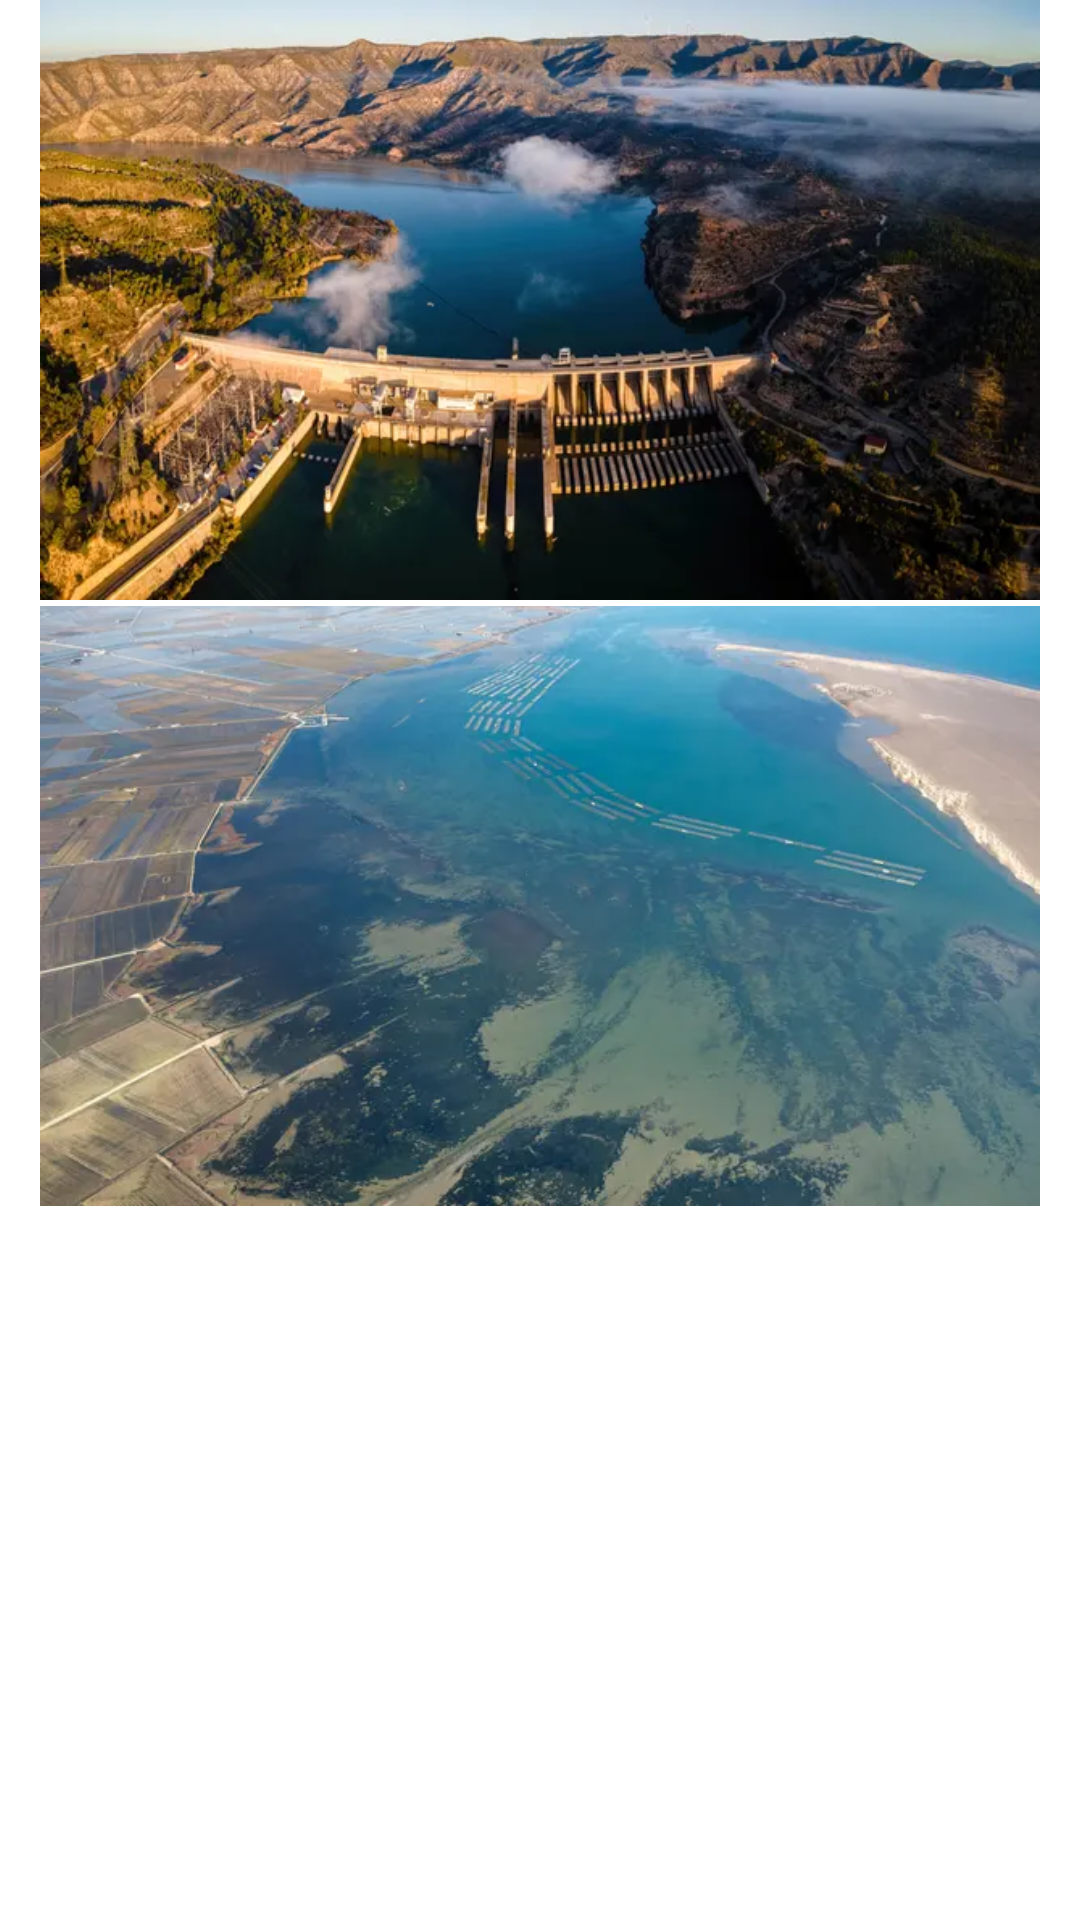

Android layout source for this screen:
<!-- AndroidManifest.xml: application theme Theme.Photo_Show -->
<!-- res/layout/activity_gallery_photos2.xml -->
<?xml version="1.0" encoding="utf-8"?>
<TableLayout
    xmlns:android="http://schemas.android.com/apk/res/android"
    xmlns:app="http://schemas.android.com/apk/res-auto"
    xmlns:tools="http://schemas.android.com/tools"
    android:layout_width="match_parent"
    android:layout_height="match_parent"
    tools:context=".Gallery_Photos2">

    <RelativeLayout
        android:layout_width="421dp"
        android:layout_height="match_parent">

        <ImageView
            android:id="@+id/image_1"
            android:layout_width="match_parent"
            android:layout_height="200dp"
            android:clickable="true"
            android:src="@drawable/beau_nature_3"/>

        <ImageView
            android:id="@+id/image_2"
            android:layout_width="match_parent"
            android:layout_height="200dp"
            android:layout_below="@id/image_1"
            android:layout_marginTop="2dp"
            android:clickable="true"
            android:src="@drawable/beut_nature_4"/>

        <ImageView
            android:id="@+id/image_3"
            android:layout_width="match_parent"
            android:layout_height="200dp"
            android:layout_below="@id/image_2"
            android:layout_marginTop="2dp"
            android:clickable="true"
            android:src="@drawable/nature_2"/>

    </RelativeLayout>


</TableLayout>
<!-- resources referenced by this layout -->
<resources>
  <!-- drawable beau_nature_3: webp bitmap (drawable, 44446 bytes) -->
  <!-- drawable beut_nature_4: webp bitmap (drawable, 27824 bytes) -->
  <style name="Theme.Photo_Show" parent="Theme.MaterialComponents.DayNight.DarkActionBar">
          
          <item name="colorPrimary">@color/purple_500</item>
          <item name="colorPrimaryVariant">@color/purple_700</item>
          <item name="colorOnPrimary">@color/white</item>
          
          <item name="colorSecondary">@color/teal_200</item>
          <item name="colorSecondaryVariant">@color/teal_700</item>
          <item name="colorOnSecondary">@color/black</item>
          
          <item name="android:statusBarColor" tools:targetApi="l">?attr/colorPrimaryVariant</item>
          
      </style>
  <color name="purple_500">#FF6200EE</color>
  <color name="purple_700">#FF3700B3</color>
  <color name="white">#FFFFFFFF</color>
  <color name="teal_200">#FF03DAC5</color>
  <color name="teal_700">#FF018786</color>
  <color name="black">#FF000000</color>
</resources>
